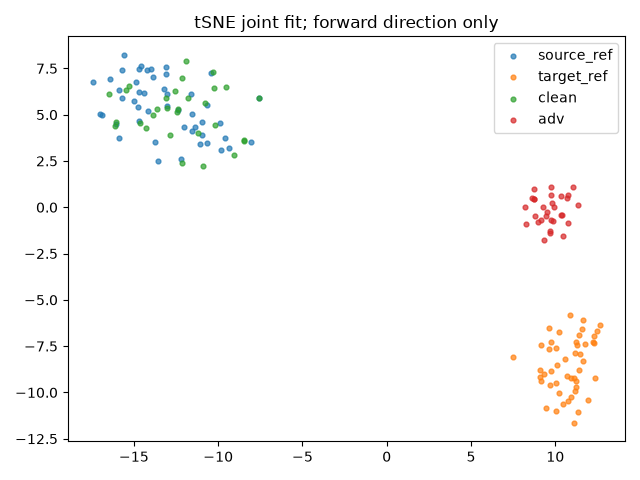

Source data for this figure (header and first rows):
index, group, x, y
0, source_ref, -14.78, 5.441
1, source_ref, -13.72, 3.51
2, source_ref, -15.87, 3.75
3, source_ref, -17.42, 6.778
4, source_ref, -13.07, 7.57
5, source_ref, -11.62, 6.122
6, source_ref, -10.94, 4.608
7, source_ref, -16.88, 5
8, source_ref, -9.601, 3.74
9, source_ref, -9.828, 3.112
10, source_ref, -14.2, 7.418
11, source_ref, -10.65, 5.511
12, source_ref, -14.4, 6.197
13, source_ref, -9.919, 4.552
14, source_ref, -12.04, 4.33
15, source_ref, -13.02, 6.125
16, source_ref, -13.02, 5.45
17, source_ref, -14.18, 5.208
18, source_ref, -15.57, 8.237
19, source_ref, -7.601, 5.92
20, source_ref, -15.71, 7.404
21, source_ref, -10.67, 3.486
22, source_ref, -15.91, 6.34
23, source_ref, -13.59, 2.486
24, source_ref, -9.364, 3.175
25, source_ref, -13.11, 7.213
26, source_ref, -8.064, 3.543
27, source_ref, -14.72, 6.2
28, source_ref, -11.53, 4.104
29, source_ref, -13.88, 7.029
30, source_ref, -14.68, 7.459
31, source_ref, -11.36, 4.346
32, source_ref, -15.01, 5.714
33, source_ref, -11.07, 3.404
34, source_ref, -10.96, 3.892
35, source_ref, -12.4, 5.263
36, source_ref, -12.19, 2.589
37, source_ref, -14.86, 6.777
38, source_ref, -13.97, 7.459
39, source_ref, -13.23, 6.371
40, source_ref, -15.73, 5.878
41, source_ref, -17, 5.034
42, source_ref, -11.53, 5.024
43, source_ref, -14.71, 4.662
44, source_ref, -14.58, 7.61
45, source_ref, -16.06, 4.511
46, source_ref, -16.41, 6.929
47, source_ref, -10.42, 7.224
48, target_ref, 10.03, -11.03
49, target_ref, 10.56, -8.211
50, target_ref, 11.62, -8.311
51, target_ref, 10.86, -5.826
52, target_ref, 11.18, -9.916
53, target_ref, 10.94, -10.26
54, target_ref, 11.96, -10.41
55, target_ref, 9.149, -7.447
56, target_ref, 11.28, -7.46
57, target_ref, 10.91, -9.203
58, target_ref, 9.354, -8.978
59, target_ref, 11.23, -9.703
... 96 more rows
